Photos from the image-classification dataset "cls" in the GitHub repository mengzhuo-k/pcb-inspector. Its 7 classes are: damaged component, excess solder, good solder, misaligned component, missing component, poor solder, solder bridge.

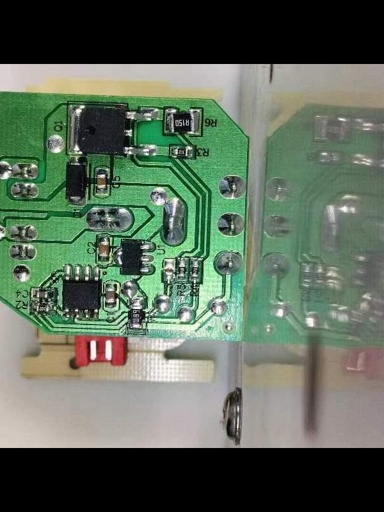
Label: missing component

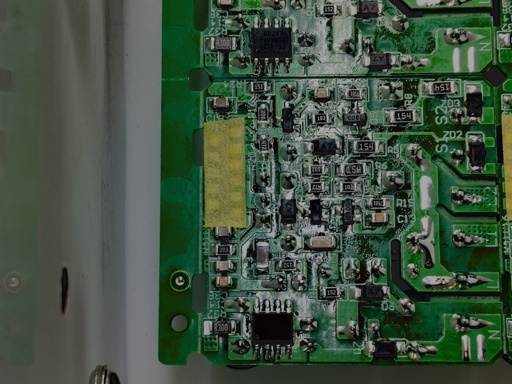
Label: excess solder

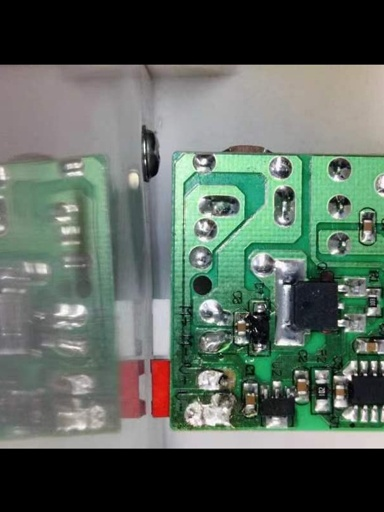
Label: misaligned component

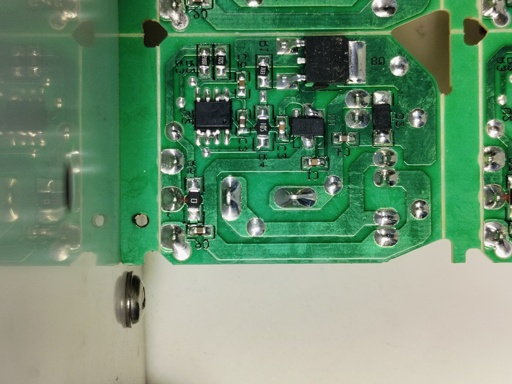
Label: damaged component

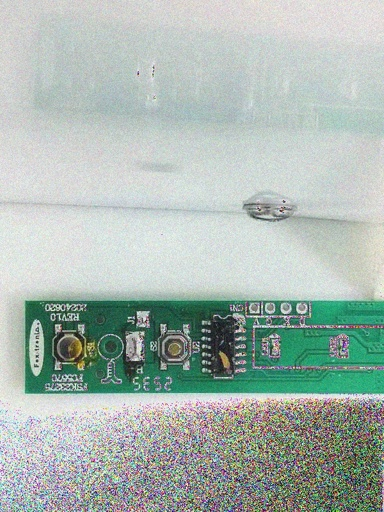
Label: solder bridge

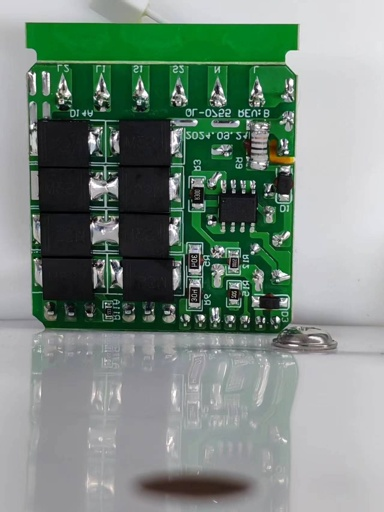
Label: good solder
